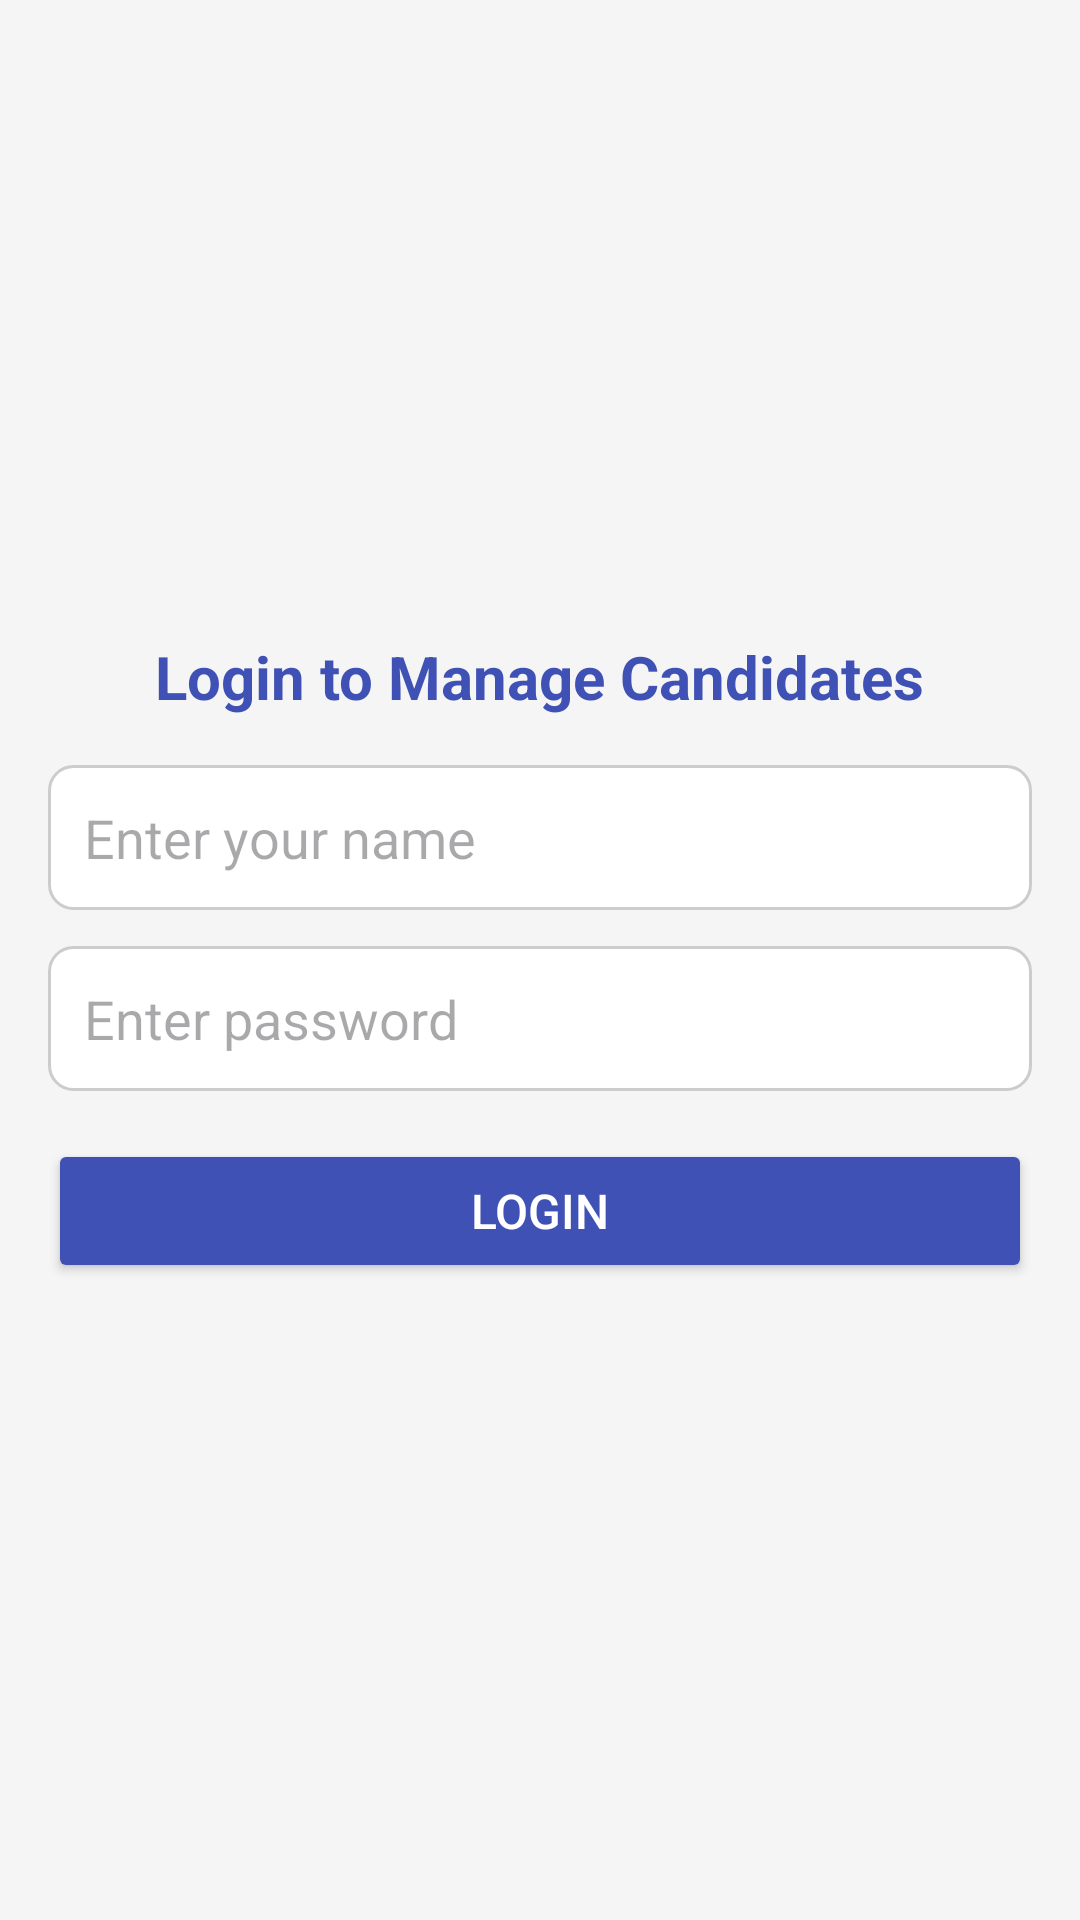

Produce the Android XML layout that renders to this screen, including the resource entries it uses.
<!-- AndroidManifest.xml: application theme Base.Theme.CloudSpace_Scophy -->
<!-- res/layout/activity_login.xml -->
<LinearLayout
    xmlns:android="http://schemas.android.com/apk/res/android"
    android:layout_width="match_parent"
    android:layout_height="match_parent"
    android:orientation="vertical"
    android:padding="16dp"
    android:gravity="center"
    android:background="#F5F5F5">

    <TextView
        android:layout_width="wrap_content"
        android:layout_height="wrap_content"
        android:text="Login to Manage Candidates"
        android:textSize="20sp"
        android:textStyle="bold"
        android:textColor="#3F51B5"
        android:layout_marginBottom="16dp" />

    <EditText
        android:id="@+id/etName"
        android:layout_width="match_parent"
        android:layout_height="wrap_content"
        android:hint="Enter your name"
        android:inputType="textPersonName"
        android:padding="12dp"
        android:background="@drawable/edittext_background"
        android:layout_marginBottom="12dp" />

    <EditText
        android:id="@+id/etPassword"
        android:layout_width="match_parent"
        android:layout_height="wrap_content"
        android:hint="Enter password"
        android:inputType="textPassword"
        android:padding="12dp"
        android:background="@drawable/edittext_background"
        android:layout_marginBottom="16dp" />

    <Button
        android:id="@+id/btnLogin"
        android:layout_width="match_parent"
        android:layout_height="wrap_content"
        android:text="Login"
        android:backgroundTint="#3F51B5"
        android:textColor="#FFF"
        android:padding="12dp"
        android:textSize="16sp" />

</LinearLayout>
<!-- resources referenced by this layout -->
<resources>
  <!-- drawable edittext_background (drawable) -->
  <shape xmlns:android="http://schemas.android.com/apk/res/android">
      <solid android:color="#FFFFFF" /> 
      <corners android:radius="8dp" /> 
      <stroke
          android:width="1dp"
          android:color="#CCCCCC" /> 
      <padding
          android:left="8dp"
          android:right="8dp"
          android:top="4dp"
          android:bottom="4dp" />
  </shape>
  <style name="Base.Theme.CloudSpace_Scophy" parent="Theme.Material3.DayNight.NoActionBar">
          
          
      </style>
</resources>
